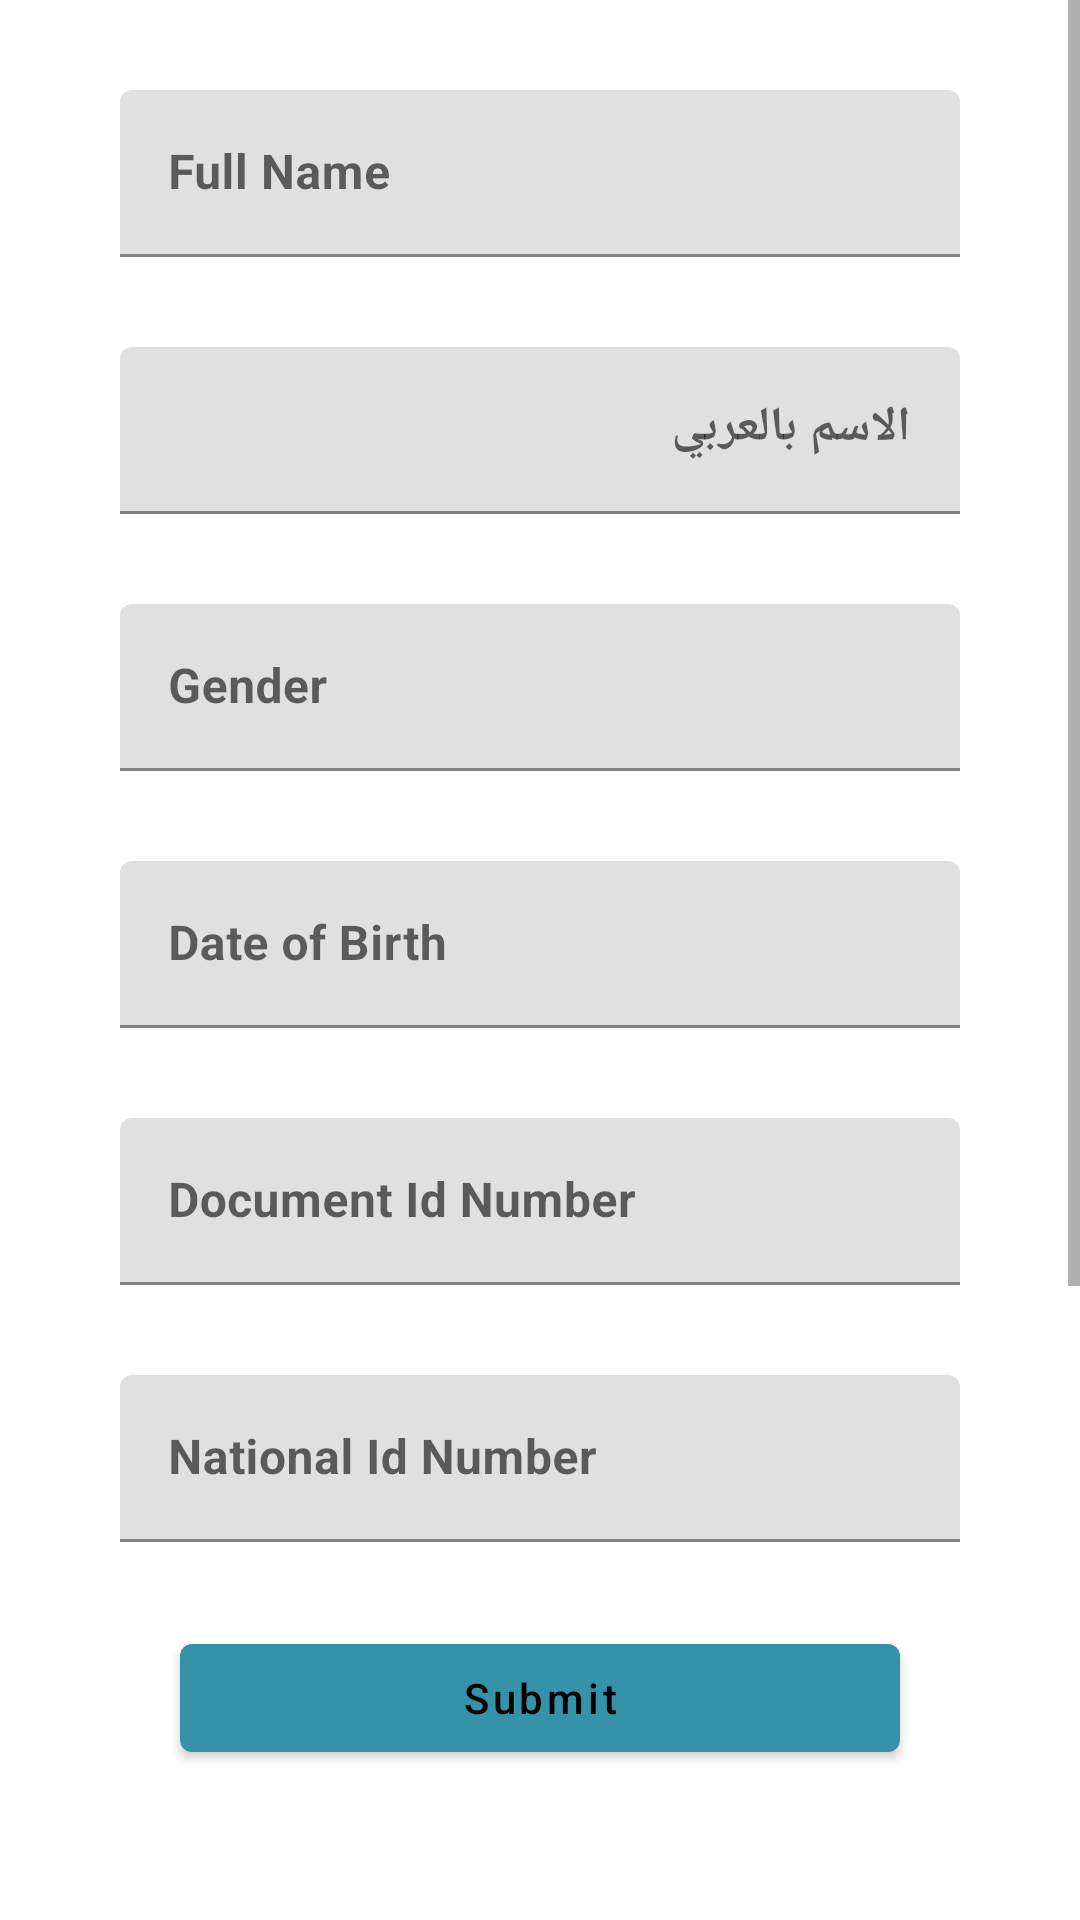

Here is an Android app screen rendered from its layout file. Give the layout XML and the strings, colors and styles it references.
<!-- AndroidManifest.xml: application theme Theme.SedraCheckSample -->
<!-- res/layout/fragment_kyc_form.xml -->
<?xml version="1.0" encoding="utf-8"?>
<androidx.constraintlayout.widget.ConstraintLayout xmlns:android="http://schemas.android.com/apk/res/android"
    xmlns:app="http://schemas.android.com/apk/res-auto"
    android:layout_width="match_parent"
    android:layout_height="match_parent"
    xmlns:tools="http://schemas.android.com/tools">

    <ScrollView
        android:layout_width="match_parent"
        android:layout_height="0dp"
        app:layout_constraintBottom_toTopOf="@id/btnSubmit"
        app:layout_constraintTop_toTopOf="parent">

        <LinearLayout
            android:layout_width="match_parent"
            android:layout_height="wrap_content"
            android:orientation="vertical">

            <com.google.android.material.textfield.TextInputLayout
                android:id="@+id/tilFullEnglishName"
                android:layout_width="match_parent"
                android:layout_height="wrap_content"
                android:layout_marginStart="40dp"
                android:layout_marginTop="30dp"
                android:layout_marginEnd="40dp"
                android:hint="Full Name"
                app:layout_constraintTop_toBottomOf="@id/logo">

                <com.google.android.material.textfield.TextInputEditText
                    android:id="@+id/etFullEnglishName"
                    style="@style/ThemeOverlay.Material3.TextInputEditText.FilledBox"
                    android:layout_width="match_parent"
                    android:layout_height="wrap_content"
                    android:textStyle="bold" />

            </com.google.android.material.textfield.TextInputLayout>

            <com.google.android.material.textfield.TextInputLayout
                android:id="@+id/tilFullArabicName"
                android:layout_width="match_parent"
                android:layout_height="wrap_content"
                android:layout_marginStart="40dp"
                android:layout_marginTop="30dp"
                android:layout_marginEnd="40dp"
                android:hint="الاسم بالعربي"
                app:layout_constraintTop_toBottomOf="@id/logo">

                <com.google.android.material.textfield.TextInputEditText
                    android:id="@+id/etFullArabicName"
                    style="@style/ThemeOverlay.Material3.TextInputEditText.FilledBox"
                    android:layout_width="match_parent"
                    android:layout_height="wrap_content"
                    android:textStyle="bold" />

            </com.google.android.material.textfield.TextInputLayout>

            <com.google.android.material.textfield.TextInputLayout
                android:id="@+id/tilGender"
                android:layout_width="match_parent"
                android:layout_height="wrap_content"
                android:layout_marginStart="40dp"
                android:layout_marginTop="30dp"
                android:layout_marginEnd="40dp"
                android:hint="Gender"
                app:layout_constraintTop_toBottomOf="@id/logo">

                <com.google.android.material.textfield.TextInputEditText
                    android:id="@+id/etGender"
                    style="@style/ThemeOverlay.Material3.TextInputEditText.FilledBox"
                    android:layout_width="match_parent"
                    android:layout_height="wrap_content"
                    android:textStyle="bold" />

            </com.google.android.material.textfield.TextInputLayout>

            <com.google.android.material.textfield.TextInputLayout
                android:id="@+id/tilDateOfBirth"
                android:layout_width="match_parent"
                android:layout_height="wrap_content"
                android:layout_marginStart="40dp"
                android:layout_marginTop="30dp"
                android:layout_marginEnd="40dp"
                android:hint="Date of Birth"
                app:layout_constraintTop_toBottomOf="@id/logo">

                <com.google.android.material.textfield.TextInputEditText
                    android:id="@+id/etDateOfBirth"
                    style="@style/ThemeOverlay.Material3.TextInputEditText.FilledBox"
                    android:layout_width="match_parent"
                    android:layout_height="wrap_content"
                    android:textStyle="bold" />

            </com.google.android.material.textfield.TextInputLayout>

            <com.google.android.material.textfield.TextInputLayout
                android:id="@+id/tilDocumentIdNumber"
                android:layout_width="match_parent"
                android:layout_height="wrap_content"
                android:layout_marginStart="40dp"
                android:layout_marginTop="30dp"
                android:layout_marginEnd="40dp"
                android:hint="Document Id Number"
                app:layout_constraintTop_toBottomOf="@id/logo">

                <com.google.android.material.textfield.TextInputEditText
                    android:id="@+id/etDocumentIdNumber"
                    style="@style/ThemeOverlay.Material3.TextInputEditText.FilledBox"
                    android:layout_width="match_parent"
                    android:layout_height="wrap_content"
                    android:textStyle="bold" />

            </com.google.android.material.textfield.TextInputLayout>

            <com.google.android.material.textfield.TextInputLayout
                android:id="@+id/tilNationalIdNumber"
                android:layout_width="match_parent"
                android:layout_height="wrap_content"
                android:layout_marginStart="40dp"
                android:layout_marginTop="30dp"
                android:layout_marginEnd="40dp"
                android:hint="National Id Number"
                app:layout_constraintTop_toBottomOf="@id/logo">

                <com.google.android.material.textfield.TextInputEditText
                    android:id="@+id/etNationalIdNumber"
                    style="@style/ThemeOverlay.Material3.TextInputEditText.FilledBox"
                    android:layout_width="match_parent"
                    android:layout_height="wrap_content"
                    android:textStyle="bold" />

            </com.google.android.material.textfield.TextInputLayout>

            <com.google.android.material.textfield.TextInputLayout
                android:id="@+id/tilIdExpiry"
                android:layout_width="match_parent"
                android:layout_height="wrap_content"
                android:layout_marginStart="40dp"
                android:layout_marginTop="30dp"
                android:layout_marginEnd="40dp"
                android:hint="ID Expiry Date"
                app:layout_constraintTop_toBottomOf="@id/logo">

                <com.google.android.material.textfield.TextInputEditText
                    android:id="@+id/etIdExpiry"
                    style="@style/ThemeOverlay.Material3.TextInputEditText.FilledBox"
                    android:layout_width="match_parent"
                    android:layout_height="wrap_content"
                    android:textStyle="bold" />

            </com.google.android.material.textfield.TextInputLayout>

            <com.google.android.material.textfield.TextInputLayout
                android:id="@+id/tilAdress"
                android:layout_width="match_parent"
                android:layout_height="wrap_content"
                android:layout_marginStart="40dp"
                android:layout_marginTop="30dp"
                android:layout_marginEnd="40dp"
                android:hint="Adress"
                app:layout_constraintTop_toBottomOf="@id/logo">

                <com.google.android.material.textfield.TextInputEditText
                    android:id="@+id/etAdress"
                    style="@style/ThemeOverlay.Material3.TextInputEditText.FilledBox"
                    android:layout_width="match_parent"
                    android:layout_height="wrap_content"
                    android:textStyle="bold" />

            </com.google.android.material.textfield.TextInputLayout>
        </LinearLayout>

    </ScrollView>

    <com.google.android.material.button.MaterialButton
        android:id="@+id/btnSubmit"
        android:layout_width="match_parent"
        android:layout_height="wrap_content"
        android:layout_marginStart="60dp"
        android:layout_marginEnd="60dp"
        android:layout_marginBottom="50dp"
        android:text="Submit"
        android:textAllCaps="false"
        app:layout_constraintBottom_toBottomOf="parent"
        app:layout_constraintEnd_toEndOf="parent"
        app:layout_constraintStart_toStartOf="parent" />

    <ProgressBar
        android:id="@+id/progressIndicator"
        android:layout_width="match_parent"
        android:layout_height="wrap_content"
        android:layout_marginStart="40dp"
        android:layout_marginEnd="40dp"
        android:layout_marginBottom="50dp"
        android:visibility="gone"
        tools:visibility="visible"
        app:layout_constraintBottom_toBottomOf="parent"
        app:layout_constraintEnd_toEndOf="parent"
        app:layout_constraintStart_toStartOf="parent" />

</androidx.constraintlayout.widget.ConstraintLayout>
<!-- resources referenced by this layout -->
<resources>
  <style name="Theme.SedraCheckSample" parent="Theme.MaterialComponents.DayNight.NoActionBar">
          
          <item name="colorPrimary">@color/colorPrimary</item>
          <item name="colorPrimaryVariant">@color/colorPrimary</item>
          <item name="colorOnPrimary">@color/black</item>
          
          <item name="colorSecondary">@color/colorPrimary</item>
          <item name="colorSecondaryVariant">@color/colorPrimary</item>
          <item name="colorOnSecondary">@color/white</item>
          
          <item name="android:statusBarColor" tools:targetApi="l">?attr/colorPrimaryVariant</item>
          
      </style>
  <color name="colorPrimary">#3692A8</color>
  <color name="black">#FF000000</color>
  <color name="white">#FFFFFFFF</color>
</resources>
